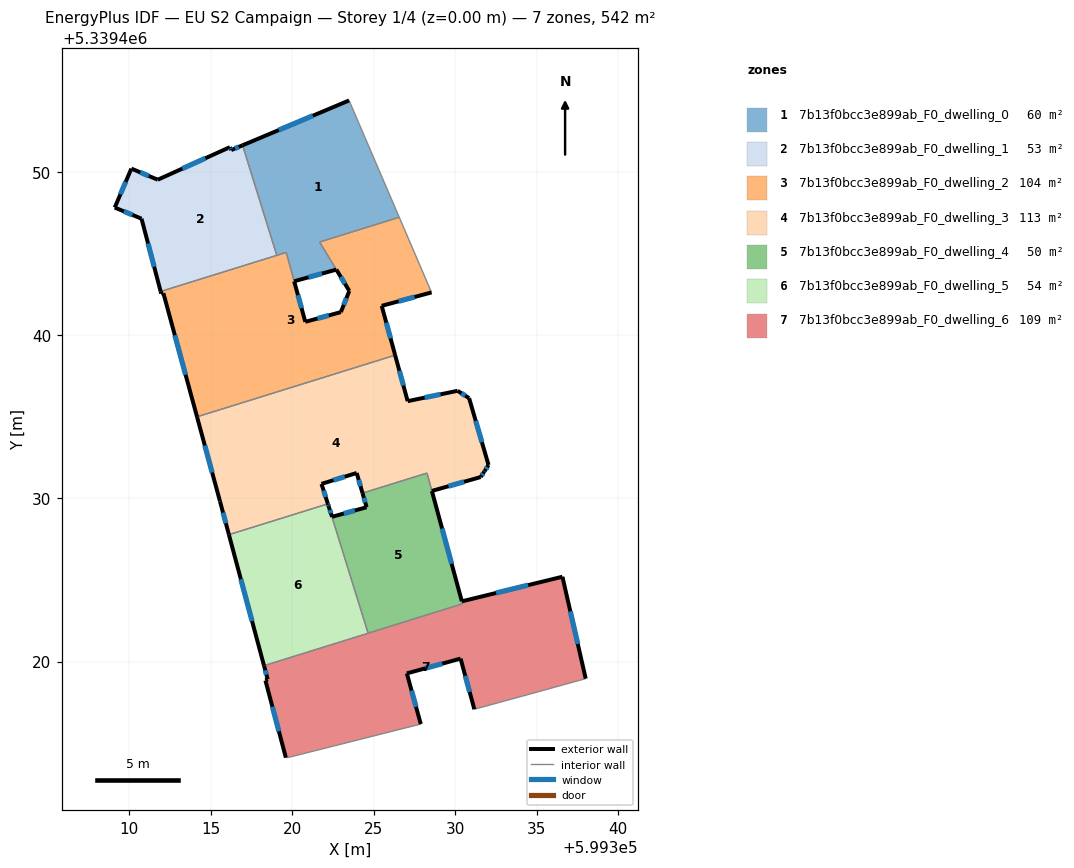
=== STOREY PLAN SPEC (per zone: floor XY polygon, exterior-wall plan segments, windows/doors) ===
zone 1: 7b13f0bcc3e899ab_F0_dwelling_0  (59.9 m²)
  floor: (599323.49, 5339454.40) (599326.57, 5339447.24) (599321.69, 5339445.72) (599322.71, 5339444.03) (599320.13, 5339443.31) (599319.64, 5339445.08) (599319.06, 5339444.90) (599316.97, 5339451.65)
  exterior wall: (599323.49, 5339454.40) – (599316.97, 5339451.65)  [7.1 m]
    window: (599321.27, 5339453.46) – (599319.19, 5339452.58)  [2.2 m²]
  exterior wall: (599320.13, 5339443.31) – (599322.71, 5339444.03)  [2.7 m]
    window: (599321.01, 5339443.56) – (599321.83, 5339443.79)  [0.8 m²]
  interior walls: 6
zone 2: 7b13f0bcc3e899ab_F0_dwelling_1  (53.0 m²)
  floor: (599316.97, 5339451.65) (599319.06, 5339444.90) (599311.94, 5339442.69) (599310.77, 5339447.15) (599309.13, 5339447.83) (599310.15, 5339450.22) (599311.77, 5339449.54) (599316.19, 5339451.53) (599316.27, 5339451.36)
  exterior wall: (599310.15, 5339450.22) – (599309.13, 5339447.83)  [2.6 m]
    window: (599309.80, 5339449.41) – (599309.48, 5339448.64)  [0.8 m²]
  exterior wall: (599311.77, 5339449.54) – (599310.15, 5339450.22)  [1.8 m]
    window: (599311.22, 5339449.77) – (599310.70, 5339449.99)  [0.5 m²]
  exterior wall: (599316.19, 5339451.53) – (599311.77, 5339449.54)  [4.9 m]
    window: (599314.69, 5339450.85) – (599313.27, 5339450.22)  [1.5 m²]
  exterior wall: (599316.27, 5339451.36) – (599316.19, 5339451.53)  [0.2 m]
    window: (599316.24, 5339451.42) – (599316.22, 5339451.47)  [0.1 m²]
  exterior wall: (599316.97, 5339451.65) – (599316.27, 5339451.36)  [0.8 m]
    window: (599316.73, 5339451.55) – (599316.51, 5339451.45)  [0.2 m²]
  exterior wall: (599310.77, 5339447.15) – (599311.94, 5339442.69)  [4.6 m]
    window: (599311.17, 5339445.63) – (599311.55, 5339444.21)  [1.4 m²]
  exterior wall: (599309.13, 5339447.83) – (599310.77, 5339447.15)  [1.8 m]
    window: (599309.69, 5339447.60) – (599310.21, 5339447.38)  [0.5 m²]
  interior walls: 2
zone 3: 7b13f0bcc3e899ab_F0_dwelling_2  (103.8 m²)
  floor: (599326.57, 5339447.24) (599328.38, 5339443.02) (599328.55, 5339442.63) (599325.49, 5339441.81) (599326.32, 5339438.78) (599314.17, 5339435.00) (599312.11, 5339442.58) (599311.98, 5339442.55) (599311.94, 5339442.69) (599319.64, 5339445.08) (599320.81, 5339440.83) (599322.99, 5339441.42) (599323.51, 5339442.72) (599321.69, 5339445.72)
  exterior wall: (599311.94, 5339442.69) – (599311.98, 5339442.55)  [0.1 m]
  exterior wall: (599320.81, 5339440.83) – (599320.13, 5339443.31)  [2.6 m]
    window: (599320.58, 5339441.67) – (599320.36, 5339442.46)  [0.8 m²]
  exterior wall: (599322.99, 5339441.42) – (599320.81, 5339440.83)  [2.3 m]
    window: (599322.25, 5339441.22) – (599321.55, 5339441.03)  [0.7 m²]
  exterior wall: (599323.51, 5339442.72) – (599322.99, 5339441.42)  [1.4 m]
    window: (599323.33, 5339442.28) – (599323.17, 5339441.87)  [0.4 m²]
  exterior wall: (599325.49, 5339441.81) – (599328.55, 5339442.63)  [3.2 m]
    window: (599326.53, 5339442.09) – (599327.51, 5339442.35)  [1.0 m²]
  exterior wall: (599326.32, 5339438.78) – (599325.49, 5339441.81)  [3.1 m]
    window: (599326.04, 5339439.81) – (599325.77, 5339440.78)  [1.0 m²]
  exterior wall: (599312.11, 5339442.58) – (599314.17, 5339435.00)  [7.9 m]
    window: (599312.81, 5339440.01) – (599313.47, 5339437.58)  [2.4 m²]
  exterior wall: (599311.98, 5339442.55) – (599312.11, 5339442.58)  [0.1 m]
  exterior wall: (599322.72, 5339444.03) – (599323.51, 5339442.72)  [1.5 m]
    window: (599322.98, 5339443.58) – (599323.24, 5339443.17)  [0.5 m²]
  interior walls: 8
zone 4: 7b13f0bcc3e899ab_F0_dwelling_3  (112.6 m²)
  floor: (599330.85, 5339436.15) (599332.04, 5339432.05) (599331.79, 5339431.67) (599331.78, 5339431.64) (599331.56, 5339431.31) (599328.57, 5339430.46) (599328.27, 5339431.56) (599324.32, 5339430.33) (599323.96, 5339431.56) (599321.80, 5339430.89) (599322.19, 5339429.67) (599316.13, 5339427.78) (599315.58, 5339429.83) (599314.17, 5339435.00) (599326.32, 5339438.78) (599327.08, 5339435.96) (599330.14, 5339436.60)
  exterior wall: (599323.96, 5339431.56) – (599324.32, 5339430.33)  [1.3 m]
    window: (599324.08, 5339431.14) – (599324.20, 5339430.75)  [0.4 m²]
  exterior wall: (599321.80, 5339430.89) – (599323.96, 5339431.56)  [2.3 m]
    window: (599322.54, 5339431.12) – (599323.23, 5339431.33)  [0.7 m²]
  exterior wall: (599322.19, 5339429.67) – (599321.80, 5339430.89)  [1.3 m]
    window: (599322.06, 5339430.09) – (599321.94, 5339430.48)  [0.4 m²]
  exterior wall: (599315.58, 5339429.83) – (599316.13, 5339427.78)  [2.1 m]
    window: (599315.77, 5339429.13) – (599315.94, 5339428.48)  [0.6 m²]
  exterior wall: (599314.17, 5339435.00) – (599315.58, 5339429.83)  [5.4 m]
    window: (599314.65, 5339433.24) – (599315.10, 5339431.59)  [1.6 m²]
  exterior wall: (599327.08, 5339435.96) – (599326.32, 5339438.78)  [2.9 m]
    window: (599326.82, 5339436.92) – (599326.58, 5339437.82)  [0.9 m²]
  exterior wall: (599330.14, 5339436.60) – (599327.08, 5339435.96)  [3.1 m]
    window: (599329.10, 5339436.38) – (599328.13, 5339436.18)  [1.0 m²]
  exterior wall: (599330.85, 5339436.15) – (599330.14, 5339436.60)  [0.8 m]
    window: (599330.61, 5339436.30) – (599330.38, 5339436.45)  [0.3 m²]
  exterior wall: (599332.04, 5339432.05) – (599330.85, 5339436.15)  [4.3 m]
    window: (599331.64, 5339433.45) – (599331.26, 5339434.76)  [1.3 m²]
  exterior wall: (599331.79, 5339431.67) – (599332.04, 5339432.05)  [0.5 m]
    window: (599331.88, 5339431.80) – (599331.96, 5339431.92)  [0.1 m²]
  exterior wall: (599331.78, 5339431.64) – (599331.79, 5339431.67)  [0.0 m]
  exterior wall: (599331.56, 5339431.31) – (599331.78, 5339431.64)  [0.4 m]
    window: (599331.64, 5339431.43) – (599331.71, 5339431.53)  [0.1 m²]
  exterior wall: (599328.57, 5339430.46) – (599331.56, 5339431.31)  [3.1 m]
    window: (599329.59, 5339430.75) – (599330.54, 5339431.02)  [1.0 m²]
  interior walls: 4
zone 5: 7b13f0bcc3e899ab_F0_dwelling_4  (49.6 m²)
  floor: (599328.27, 5339431.56) (599330.41, 5339423.70) (599330.44, 5339423.54) (599324.66, 5339421.74) (599322.25, 5339429.51) (599322.45, 5339428.88) (599324.57, 5339429.46) (599324.32, 5339430.33)
  exterior wall: (599322.45, 5339428.88) – (599322.25, 5339429.51)  [0.7 m]
    window: (599322.38, 5339429.09) – (599322.32, 5339429.29)  [0.2 m²]
  exterior wall: (599324.57, 5339429.46) – (599322.45, 5339428.88)  [2.2 m]
    window: (599323.85, 5339429.26) – (599323.17, 5339429.08)  [0.7 m²]
  exterior wall: (599324.32, 5339430.33) – (599324.57, 5339429.46)  [0.9 m]
    window: (599324.40, 5339430.03) – (599324.48, 5339429.76)  [0.3 m²]
  exterior wall: (599330.41, 5339423.70) – (599328.57, 5339430.46)  [7.0 m]
    window: (599329.78, 5339426.00) – (599329.19, 5339428.16)  [2.1 m²]
  interior walls: 5
zone 6: 7b13f0bcc3e899ab_F0_dwelling_5  (54.2 m²)
  floor: (599322.25, 5339429.51) (599324.66, 5339421.74) (599318.28, 5339419.75) (599316.13, 5339427.78) (599322.19, 5339429.67)
  exterior wall: (599322.25, 5339429.51) – (599322.19, 5339429.67)  [0.2 m]
    window: (599322.23, 5339429.56) – (599322.21, 5339429.61)  [0.1 m²]
  exterior wall: (599316.13, 5339427.78) – (599318.28, 5339419.75)  [8.3 m]
    window: (599316.86, 5339425.05) – (599317.55, 5339422.48)  [2.5 m²]
  interior walls: 3
zone 7: 7b13f0bcc3e899ab_F0_dwelling_6  (108.6 m²)
  floor: (599336.57, 5339425.20) (599338.00, 5339418.96) (599334.45, 5339417.98) (599331.17, 5339417.08) (599330.33, 5339420.18) (599327.04, 5339419.28) (599327.89, 5339416.17) (599319.85, 5339414.15) (599319.62, 5339414.12) (599318.37, 5339418.84) (599318.50, 5339418.92) (599318.28, 5339419.75) (599330.44, 5339423.54) (599330.41, 5339423.70)
  exterior wall: (599327.89, 5339416.17) – (599327.04, 5339419.28)  [3.2 m]
    window: (599327.60, 5339417.23) – (599327.33, 5339418.22)  [1.0 m²]
  exterior wall: (599318.37, 5339418.84) – (599319.62, 5339414.12)  [4.9 m]
    window: (599318.79, 5339417.24) – (599319.19, 5339415.72)  [1.5 m²]
  exterior wall: (599318.50, 5339418.92) – (599318.37, 5339418.84)  [0.2 m]
  exterior wall: (599318.28, 5339419.75) – (599318.50, 5339418.92)  [0.9 m]
    window: (599318.36, 5339419.47) – (599318.43, 5339419.20)  [0.3 m²]
  exterior wall: (599336.57, 5339425.20) – (599330.41, 5339423.70)  [6.3 m]
    window: (599334.47, 5339424.69) – (599332.50, 5339424.21)  [1.9 m²]
  exterior wall: (599338.00, 5339418.96) – (599336.57, 5339425.20)  [6.4 m]
    window: (599337.51, 5339421.08) – (599337.06, 5339423.08)  [2.0 m²]
  exterior wall: (599330.33, 5339420.18) – (599331.17, 5339417.08)  [3.2 m]
    window: (599330.62, 5339419.13) – (599330.89, 5339418.14)  [1.0 m²]
  exterior wall: (599327.04, 5339419.28) – (599330.33, 5339420.18)  [3.4 m]
    window: (599328.16, 5339419.59) – (599329.21, 5339419.88)  [1.0 m²]
  interior walls: 7

=== DERIVED (storey summary) ===
Building: EU S2 Campaign
Storey: 1 of 4  (floor level z = 0.00 m)
Storey gross floor area: 541.7 m²
Zones on this storey: 7
  - 7b13f0bcc3e899ab_F0_dwelling_0: floor 59.9 m²; exterior wall 9.8 m (29.3 m²); 2 window(s) 3.0 m²; WWR 10.2%
  - 7b13f0bcc3e899ab_F0_dwelling_1: floor 53.0 m²; exterior wall 16.5 m (49.6 m²); 7 window(s) 5.1 m²; WWR 10.2%
  - 7b13f0bcc3e899ab_F0_dwelling_2: floor 103.8 m²; exterior wall 22.2 m (66.6 m²); 7 window(s) 6.7 m²; WWR 10.1%
  - 7b13f0bcc3e899ab_F0_dwelling_3: floor 112.6 m²; exterior wall 27.4 m (82.3 m²); 12 window(s) 8.4 m²; WWR 10.2%
  - 7b13f0bcc3e899ab_F0_dwelling_4: floor 49.6 m²; exterior wall 10.8 m (32.3 m²); 4 window(s) 3.3 m²; WWR 10.2%
  - 7b13f0bcc3e899ab_F0_dwelling_5: floor 54.2 m²; exterior wall 8.5 m (25.4 m²); 2 window(s) 2.6 m²; WWR 10.2%
  - 7b13f0bcc3e899ab_F0_dwelling_6: floor 108.6 m²; exterior wall 28.5 m (85.5 m²); 7 window(s) 8.7 m²; WWR 10.2%
Zone adjacency (shared interzone walls):
  - 7b13f0bcc3e899ab_F0_dwelling_0 ↔ 7b13f0bcc3e899ab_F0_dwelling_1
  - 7b13f0bcc3e899ab_F0_dwelling_0 ↔ 7b13f0bcc3e899ab_F0_dwelling_2
  - 7b13f0bcc3e899ab_F0_dwelling_1 ↔ 7b13f0bcc3e899ab_F0_dwelling_2
  - 7b13f0bcc3e899ab_F0_dwelling_2 ↔ 7b13f0bcc3e899ab_F0_dwelling_3
  - 7b13f0bcc3e899ab_F0_dwelling_3 ↔ 7b13f0bcc3e899ab_F0_dwelling_4
  - 7b13f0bcc3e899ab_F0_dwelling_3 ↔ 7b13f0bcc3e899ab_F0_dwelling_5
  - 7b13f0bcc3e899ab_F0_dwelling_4 ↔ 7b13f0bcc3e899ab_F0_dwelling_5
  - 7b13f0bcc3e899ab_F0_dwelling_4 ↔ 7b13f0bcc3e899ab_F0_dwelling_6
  - 7b13f0bcc3e899ab_F0_dwelling_5 ↔ 7b13f0bcc3e899ab_F0_dwelling_6